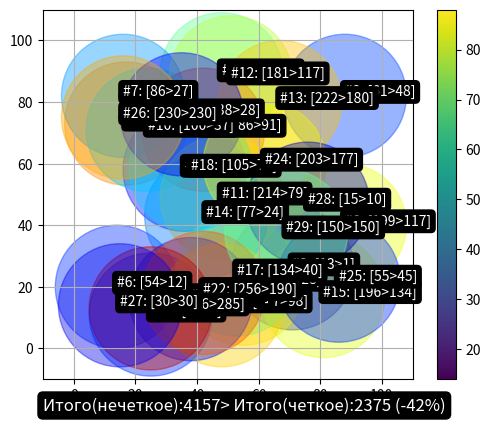

Python code for this plot:
import numpy as np
import math
import random 
from random import randint
from matplotlib import pyplot as plt
import pylab as plb
import matplotlib.cm as cm
#array REP (x,y,r, num, newnum), here x,y - position 10-90, r-radius 20, num - fuzzy number, newnum - exact number

#message
box_1 = {'facecolor':'black',    #  цвет области
       'edgecolor': 'black',     #  цвет крайней линии
       'boxstyle': 'round'}    #  стиль области
       
# intersection square of 2 circles r1 and r2 on distanse x
def s(r1,r2,x):
	if (r1+r2<x):
		return 0
	f1 = (r1*r1 - r2*r2 + x*x) / (2 * r1 * x)  
	f1 =  2 *  math.acos(f1) 
	f2 = (r2*r2 - r1*r1 + x*x) / (2 * r2 * x)
	f2 =  2 * math.acos( f2 ) 
	s1 = ( r1*r1 * (f1 - math.sin(f1)) ) / 2
	s2 = ( r2*r2 * (f2 - math.sin(f2)) ) / 2
	s = s1+s2
	s = int ( s / (math.pi * r1* r1) * 100 )
	return s
#
#ss = np.vectorize(s)
#
def getLen(x1,y1,x2,y2):
    diff_x = (x1-x2)**2
    diff_y = (y1-y2)**2
    length = math.sqrt(diff_x+diff_y)
    return length
#    
n =30
#m = 101
Radiusmin=20
Radiusmax=20
MaxNum= int( math.pi * Radiusmax * Radiusmax / 4 ) # number persons in square 

items = [ [0]*5 for i in range(n)]
s_x = [ [0] for i in range(n)]
s_y = [ [0] for i in range(n)]
for i in range(n):
			items[i][0] = random.randint(10, 90)
			s_x[i]= items[i][0]
			items[i][1] = random.randint(10, 90)
			s_y[i]= items[i][1]
			items[i][2] = random.randint(Radiusmin, Radiusmax)
			items[i][3] = random.randint(1, MaxNum)
			items[i][4] = items[i][3] # newnum=num initial
			
#print(items)  
print("Initial Items")
print("i [x,y, r, num. newnum]")
for i in range(n):
    print(i,items[i])

#intersection matrix

intersect = [ [0]*n for i in range(n)]
for i in range(n):
	for j in range(i+1,n):
		dist=getLen(items[i][0],items[i][1],items[j][0],items[j][1])
		intersect[i][j] = s(items[i][2],items[j][2],dist)
		intersect[j][i]=intersect[i][j]
print("Intersection Matrix")		
for i in range(n):
    print(i,intersect[i])
print(i,'--------------------')    
#reducing fuzzy
for i in range(n):
	for j in range(i+1,n):
		InArea=intersect[i][j] * min(items[i][4],items[j][3]) / 100 
		items[i][4] =  items[i][4] - InArea / 2
	items[i][4] = int( items[i][4]) 
#		
print("Final Items")
print("i [x,y, r, num. newnum]")
for i in range(n):
    print(i,items[i])		
#
FuzzyTotal=0 
ClearTotal=0
for i in range(n):
	FuzzyTotal=FuzzyTotal+items[i][3] 
	ClearTotal=ClearTotal+items[i][4] 
#drawcircle(x,y.r.n, newnum)

plt.figure()
ax = plt.gca()
#for a, b, color, size in zip(x, y, colors, s):
    # plot circles using the RGBA colors
cmap=plb.get_cmap("jet")
for i in range(n):
	#fillcolor='green'
	#fillcolor= (items[i][3]/MaxNum, items[i][3]/MaxNum, items[i][3]/MaxNum) #colored
	fillcolor= cmap(items[i][3]/MaxNum) #grey
	circle = plt.Circle((items[i][0], items[i][1]), items[i][2], color=fillcolor,fill=True, alpha = 0.4)
	ax.add_artist(circle)
	plt.text(items[i][0], items[i][1],'#'+str(i)+': ['+str(items[i][3])+'>'+str(items[i][4])+']',bbox = box_1,color = 'white',
        fontsize = 10)
plt.text( -10,-20,'Итого(нечеткое):'+str(int(FuzzyTotal))+'> Итого(четкое):'+str(int(ClearTotal))+' ('+str( int((ClearTotal-FuzzyTotal)/FuzzyTotal * 100) )+'%)',bbox = box_1,color = 'white',  fontsize = 12)       
plt.xlim([-10, 110])
plt.ylim([-10, 110])
ax.set_aspect(1.0)  # make aspect ratio square
plt.grid()
#
 
s = plt.scatter(s_x,s_y,c = s_x, cmap='viridis')
c = plt.colorbar()
plt.show()

'''
# generate some random data
npoints = 5
x = np.random.randn(npoints)
y = np.random.randn(npoints)
print(x)
print(y)


# make the size proportional to the distance from the origin
s = [0.1*np.linalg.norm([a, b]) for a, b in zip(x, y)]
s = [a / max(s) for a in s]  # scale
print(s)
# set color based on size
c = s
colors = [cm.jet(color) for color in c]  # gets the RGBA values from a float

# create a new figure
plt.figure()
ax = plt.gca()
for a, b, color, size in zip(x, y, colors, s):
    # plot circles using the RGBA colors
    circle = plt.Circle((a, b), size, color=color, fill=False)
    ax.add_artist(circle)

# you may need to adjust the lims based on your data
minxy = 1.5*min(min(x), min(y))
maxxy = 1.5*max(max(x), max(y))
plt.xlim([minxy, maxxy])
plt.ylim([minxy, maxxy])
ax.set_aspect(1.0)  # make aspect ratio square

# plot the scatter plot
plt.scatter(x,y,s=0, c=c, cmap='jet', facecolors='none')
plt.grid()
plt.colorbar()  # this works because of the scatter
plt.show()
'''


